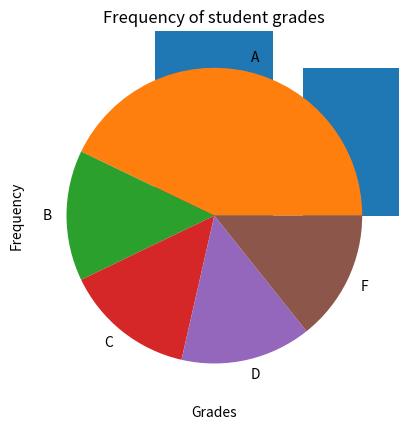

Reproduce this figure in Python.

students = ["John Smith","Jane Doe", "Mary Murphy", "Michael Lawlor", "Conor Whelan", "Kate Walsh", "Shane Duffy"]
ages = [16, 17, 18, 17, 18, 15, 19]
marks = [90, 88, 50, 60, 100, 75, 95]

# Challenge 3
# Part 1
grades = []
for i in range(len(marks)):
  if marks[i] <= 100 and marks[i] >= 90:
    grades.append("A")
  elif marks[i] < 90 and marks[i] >= 80:
    grades.append("B")
  elif marks[i] < 80 and marks[i] >= 70:
    grades.append("C")
  elif marks[i] < 70 and marks[i] >= 60:
    grades.append("D")
  elif marks[i] < 60 and marks[i] >= 0:
    grades.append("F")

print(grades)

# Part 2
possible_grades = ["A", "B", "C", "D", "F"]
frequency_grades = [0, 0, 0, 0, 0]
# Option 1
# for i in range(len(grades)):
#   if grades[i] == possible_grades[0]:
#     frequency_grades[0] += 1
#   elif grades[i] == possible_grades[1]:
#     frequency_grades[1] += 1
#   elif grades[i] == possible_grades[2]:
#     frequency_grades[2] += 1
#   elif grades[i] == possible_grades[3]:
#     frequency_grades[3] += 1
#   elif grades[i] == possible_grades[4]:
#     frequency_grades[4] += 1

# Option 2
for i in range(len(grades)):
  for j in range(len(possible_grades)):
    if grades[i] == possible_grades[j]:
      frequency_grades[j] += 1

print(frequency_grades)

import matplotlib.pyplot as plt
plt.bar(possible_grades, frequency_grades)
plt.xlabel("Grades")
plt.ylabel('Frequency')
plt.title("Frequency of student grades")
plt.savefig("Plot1.png")
plt.show()

# Part 3
plt.pie(frequency_grades, labels=possible_grades)
plt.title("Frequency of student grades")
plt.savefig("Plot2.png")
plt.show()
